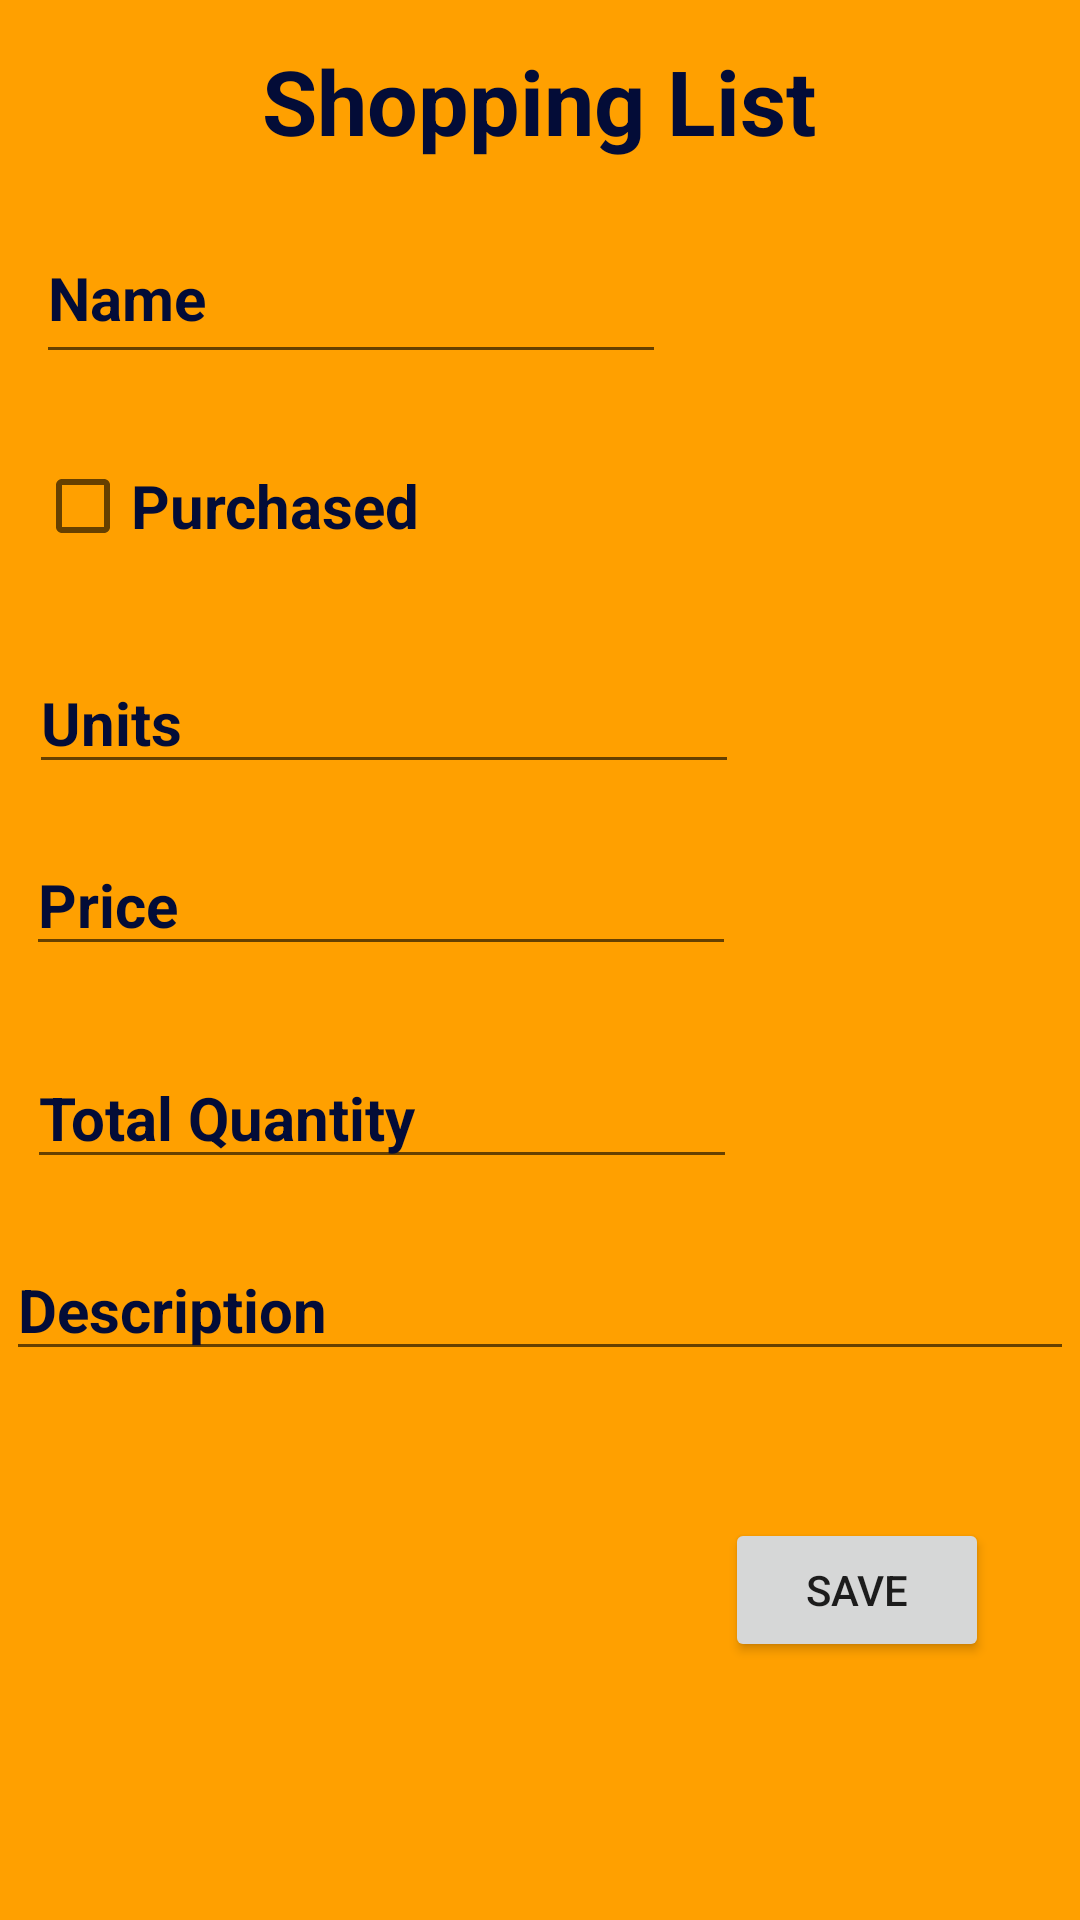

Android layout source for this screen:
<!-- AndroidManifest.xml: application theme Theme.EventPlanning -->
<!-- res/layout/activity_shopping_list.xml -->
<?xml version="1.0" encoding="utf-8"?>
<androidx.constraintlayout.widget.ConstraintLayout xmlns:android="http://schemas.android.com/apk/res/android"
    xmlns:app="http://schemas.android.com/apk/res-auto"
    xmlns:tools="http://schemas.android.com/tools"
    android:layout_width="match_parent"
    android:layout_height="match_parent"
    android:background="@color/colorPrimaryDark"
    tools:context=".ShoppingListActivity">

    <TextView
        android:id="@+id/mTvShoppingList"
        android:layout_width="wrap_content"
        android:layout_height="wrap_content"
        android:text="Shopping List"
        android:textColor="#030C37"
        android:textSize="30sp"
        android:textStyle="bold"
        app:layout_constraintBottom_toBottomOf="parent"
        app:layout_constraintEnd_toEndOf="parent"
        app:layout_constraintHorizontal_bias="0.498"
        app:layout_constraintStart_toStartOf="parent"
        app:layout_constraintTop_toTopOf="parent"
        app:layout_constraintVertical_bias="0.022" />

    <EditText
        android:id="@+id/eName"
        android:layout_width="210dp"
        android:layout_height="54dp"
        android:ems="10"
        android:inputType="textPersonName"
        android:text="Name"
        android:textColor="#030C37"
        android:textSize="20sp"
        android:textStyle="bold"
        app:layout_constraintBottom_toBottomOf="parent"
        app:layout_constraintEnd_toEndOf="parent"
        app:layout_constraintHorizontal_bias="0.079"
        app:layout_constraintStart_toStartOf="parent"
        app:layout_constraintTop_toBottomOf="@+id/mTvShoppingList"
        app:layout_constraintVertical_bias="0.032" />

    <CheckBox
        android:id="@+id/mcheckBox"
        android:layout_width="wrap_content"
        android:layout_height="wrap_content"
        android:text="Purchased"
        android:textColor="#030C37"
        android:textSize="20sp"
        android:textStyle="bold"
        app:layout_constraintBottom_toBottomOf="parent"
        app:layout_constraintEnd_toEndOf="parent"
        app:layout_constraintHorizontal_bias="0.051"
        app:layout_constraintStart_toStartOf="parent"
        app:layout_constraintTop_toBottomOf="@+id/eName"
        app:layout_constraintVertical_bias="0.043" />

    <EditText
        android:id="@+id/mEdtUnits"
        android:layout_width="wrap_content"
        android:layout_height="wrap_content"
        android:ems="10"
        android:inputType="textPersonName"
        android:text="Units"
        android:textColor="#030C37"
        android:textSize="20sp"
        android:textStyle="bold"
        app:layout_constraintBottom_toBottomOf="parent"
        app:layout_constraintEnd_toEndOf="parent"
        app:layout_constraintHorizontal_bias="0.079"
        app:layout_constraintStart_toStartOf="parent"
        app:layout_constraintTop_toBottomOf="@+id/mcheckBox"
        app:layout_constraintVertical_bias="0.061" />

    <EditText
        android:id="@+id/mEdtPrice"
        android:layout_width="wrap_content"
        android:layout_height="wrap_content"
        android:layout_marginTop="278dp"
        android:layout_marginEnd="1dp"
        android:layout_marginBottom="27dp"
        android:ems="10"
        android:inputType="textPersonName"
        android:text="Price"
        android:textColor="#030C37"
        android:textSize="20sp"
        android:textStyle="bold"
        app:layout_constraintBottom_toTopOf="@+id/mEdtQuantity"
        app:layout_constraintEnd_toEndOf="@+id/mEdtUnits"
        app:layout_constraintHorizontal_bias="1.0"
        app:layout_constraintStart_toStartOf="parent"
        app:layout_constraintTop_toTopOf="parent" />

    <EditText
        android:id="@+id/mEdtQuantity"
        android:layout_width="wrap_content"
        android:layout_height="wrap_content"
        android:layout_marginBottom="20dp"
        android:ems="10"
        android:inputType="textPersonName"
        android:text="Total Quantity"
        android:textColor="#030C37"
        android:textSize="20sp"
        android:textStyle="bold"
        app:layout_constraintBottom_toTopOf="@+id/m"
        app:layout_constraintEnd_toEndOf="parent"
        app:layout_constraintHorizontal_bias="0.074"
        app:layout_constraintStart_toStartOf="parent"
        app:layout_constraintTop_toBottomOf="@+id/mEdtPrice" />

    <ScrollView
        android:id="@+id/m"
        android:layout_width="0dp"
        android:layout_height="0dp"
        android:layout_marginStart="2dp"
        android:layout_marginEnd="2dp"
        android:layout_marginBottom="9dp"
        app:layout_constraintBottom_toTopOf="@+id/bsave"
        app:layout_constraintEnd_toEndOf="parent"
        app:layout_constraintStart_toStartOf="parent"
        app:layout_constraintTop_toBottomOf="@+id/mEdtQuantity">


        <EditText
            android:id="@+id/medtdescription"
            android:layout_width="match_parent"
            android:layout_height="wrap_content"
            android:ems="10"
            android:inputType="textPersonName"
            android:text="Description"
            android:textColor="#030C37"
            android:textSize="20sp"
            android:textStyle="bold" />
    </ScrollView>

    <Button
        android:id="@+id/bsave"
        android:layout_width="wrap_content"
        android:layout_height="wrap_content"
        android:layout_marginBottom="86dp"
        android:text="Save"
        app:layout_constraintBottom_toBottomOf="parent"
        app:layout_constraintEnd_toEndOf="parent"
        app:layout_constraintHorizontal_bias="0.888"
        app:layout_constraintStart_toStartOf="parent"
        app:layout_constraintTop_toBottomOf="@+id/m" />

</androidx.constraintlayout.widget.ConstraintLayout>
<!-- resources referenced by this layout -->
<resources>
  <color name="colorPrimaryDark">#FFA000</color>
  <style name="Theme.EventPlanning" parent="Theme.MaterialComponents.DayNight.DarkActionBar">
          
          <item name="colorPrimary">@color/purple_500</item>
          <item name="colorPrimaryVariant">@color/purple_700</item>
          <item name="colorOnPrimary">@color/white</item>
          
          <item name="colorSecondary">@color/teal_200</item>
          <item name="colorSecondaryVariant">@color/teal_700</item>
          <item name="colorOnSecondary">@color/black</item>
          
          <item name="android:statusBarColor" tools:targetApi="l">?attr/colorPrimaryVariant</item>
          
      </style>
  <color name="purple_500">#FF6200EE</color>
  <color name="purple_700">#FF3700B3</color>
  <color name="white">#FFFFFFFF</color>
  <color name="teal_200">#FF03DAC5</color>
  <color name="teal_700">#FF018786</color>
  <color name="black">#FF000000</color>
</resources>
